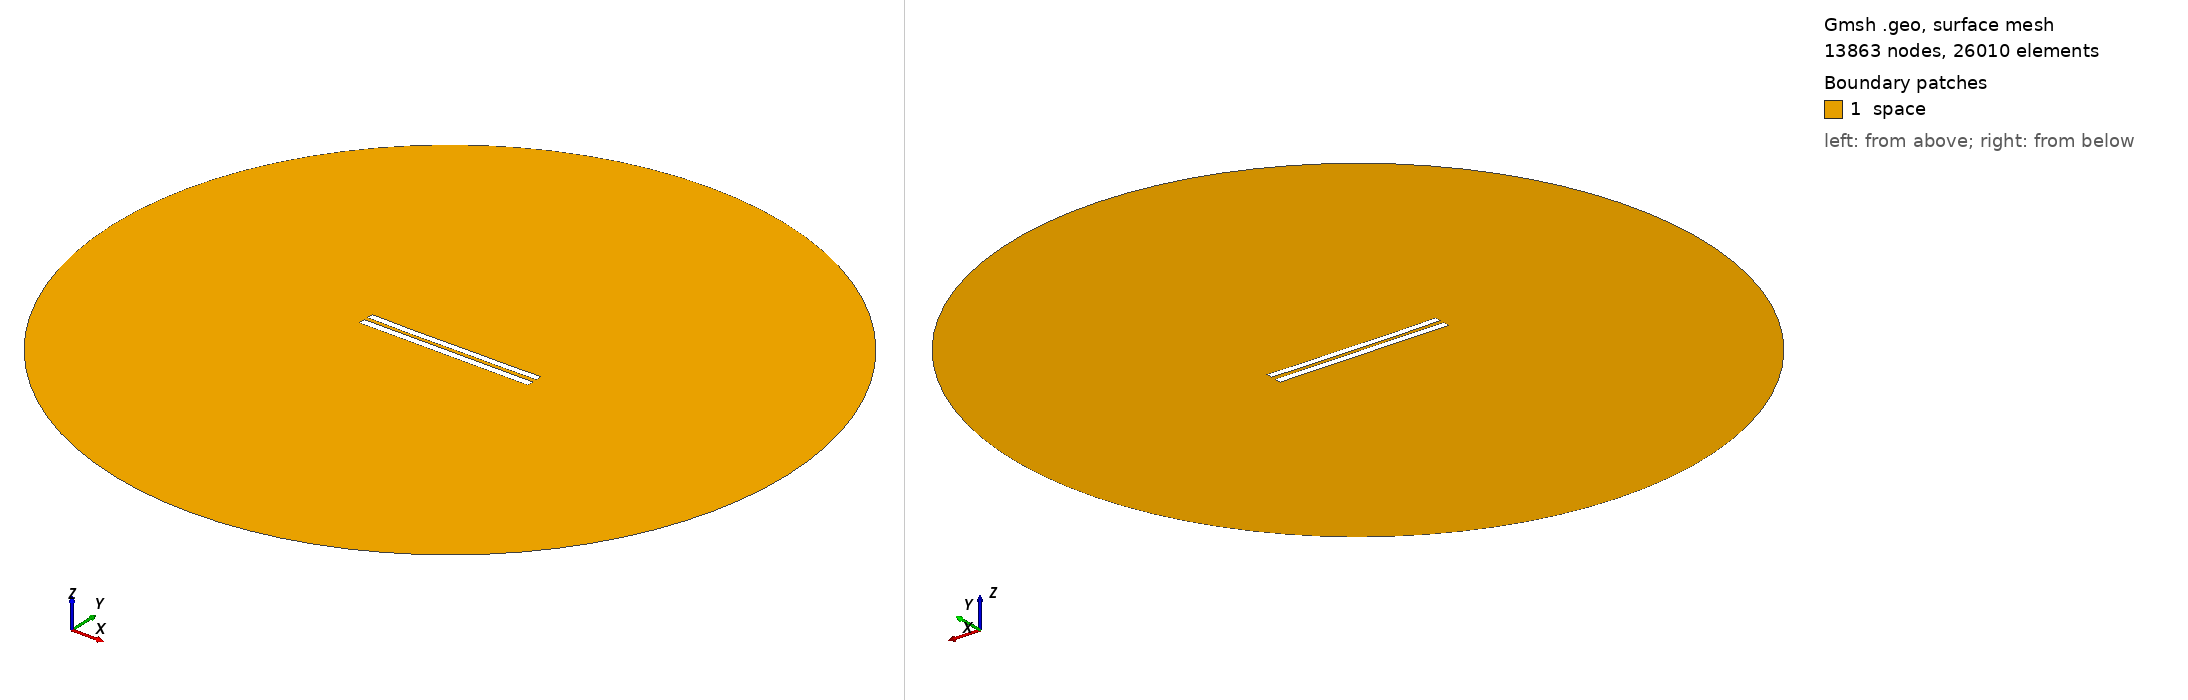

Gmsh geometry script, surface-meshed: 13863 nodes, 26010 surface elements. Boundary patches (legend numbers): 1 space. Left view from above one corner, right view from below the opposite corner. Legend entries are the model's physical surfaces. The drawing asked Gmsh for element sizes between 1% and 20% of the model's largest extent; the script's own settings can give other sizes.

=== 5882.geo (drawn) ===
//---------------------------------------
// Geometry kernel
//---------------------------------------

SetFactory("OpenCASCADE");



//---------------------------------------
// Parameters of the geometry
//---------------------------------------

// Overetch of the upper plate
overetch = 0.125;

// Distance between the plates
distance = 2.5;

// Discretization over the x axis (for the deformation)
nx = 50; 

// Length of the plate
L = 100 - overetch; 

// Number of modes
n = 4; 

// 1st mode coefficient
coeff(1) = 0.0;
beta(1) = 0.596864 * 3.1415926535 / L;

// 2nd mode coefficient
coeff(2) = -0.15;
beta(2) = 1.49418 * 3.1415926535 / L;

// 3rd mode coefficient
coeff(3) = -0.075;
beta(3) = 2.50025 * 3.1415926535 / L;

// 4th mode coefficient
coeff(4) = -0.075;
beta(4) = 3.49999 * 3.1415926535 / L;



//---------------------------------------
// Upper plate (deformed rectangle)
//---------------------------------------

// Coordiantes of the upper plate
xmin = -50;
xmax = 50 - overetch;

// Height of the upper plate
yheight = 4 - 2 * overetch;

// Indexes of the points
UpperID[] = {};
LowerID[] = {};
LeftID[] = {};
RightID[] = {};

// Point index
p = 1;

// Horizontal edges
For i In {1:nx}
    x = xmin + (i-1)*(xmax - xmin)/(nx-1);

    y_bottom = distance / 2 + overetch;
    For j In {1:n}
        C = (Cosh(beta(j)*L) + Cos(beta(j)*L)) / (Sinh(beta(j)*L) + Sin(beta(j)*L));
        y_bottom  = y_bottom + coeff(j) * (Cosh(beta(j)*(x+50)) - Cos(beta(j)*(x+50)) - C * (Sinh(beta(j)*(x+50)) - Sin(beta(j)*(x+50))));
    EndFor

    y_top = y_bottom + yheight;

    Point(p) = {x, y_top, 0, 1.0};
    UpperID[i] = p;
    p = p + 1;

    Point(p) = {x, y_bottom, 0, 1.0};
    LowerID[i] = p;
    p = p + 1;
EndFor

// Create point lists
UpperPts[] = {}; LowerPts[] = {};
For i In {1:nx}
  UpperPts[] += {UpperID[i]};
  LowerPts[] += {LowerID[i]};
EndFor

// Build splines
Spline(1) = {UpperPts[]};
Spline(2) = {LowerPts[]};
Line(3) = {LowerPts[nx-1], UpperPts[nx-1]};
Line(4) = {LowerPts[0], UpperPts[0]};

// Build the plane surface
Curve Loop(1) = {2, 3, -1, -4};
Plane Surface(1) = {1};



//---------------------------------------
// Lower plate (rectangle)
//---------------------------------------

// Vertices
Point(1001) = {-50, -1, 0, 1.0};
Point(1002) = { 50, -1, 0, 1.0};
Point(1003) = { 50,  -5, 0, 1.0};
Point(1004) = {-50,  -5, 0, 1.0};

// Edges
Line(5) = {1001, 1002};
Line(6) = {1002, 1003};
Line(7) = {1003, 1004};
Line(8) = {1004, 1001};

// Plane surface
Line Loop(2) = {5, 6, 7, 8};
Plane Surface(2) = {2}; 



//---------------------------------------
// Outer (fictious) boundary
//---------------------------------------

// Points
Point(1005) = {0, 0, 0};       // Center
Point(1006) = {200, 0, 0};     // Start point
Point(1007) = {0, 200, 0};     // 90 degrees
Point(1008) = {-200, 0, 0};    // 180 degrees
Point(1009) = {0, -200, 0};    // 270 degrees

// Circle arcs (each needs start, center, end)
Circle(9) = {1006, 1005, 1007};
Circle(10) = {1007, 1005, 1008};
Circle(11) = {1008, 1005, 1009};
Circle(12) = {1009, 1005, 1006};

// Plane surface for the entire domain
Curve Loop(3) = {9, 10, 11, 12};
Surface(3) = {3};

// Subtract the plates from the whole domain to obtain the actual domain where we want to solve the equations
BooleanDifference{ Surface{3}; Delete; }{ Surface{1}; Surface{2}; Delete; }




//---------------------------------------
// Transfinite Lines/Curves
//---------------------------------------

// Set the number of points on the boundaries
r = 7;

// Plates
Transfinite Curve {1, 2} = 50*r Using Progression 1;
Transfinite Curve {3, 4} = 2*r Using Progression 1;
Transfinite Line {5, 7} = 50*r Using Progression 1;
Transfinite Line {6, 8} = 2*r Using Progression 1;

// Outer boundary
Transfinite Line {9, 10, 11, 12} = 20 Using Progression 1;



//---------------------------------------
// Physical groups
//---------------------------------------                

// Physical curves (boundaries)
Physical Line("force_segment", 10) = {2};
Physical Line("upper_plate", 11) = {1, 3, 4};
Physical Line("lower_plate", 12) = {5, 6, 7, 8};
Physical Line("boundary", 20) = {9, 10, 11, 12};

// Physical Surfaces
Physical Surface("space", 30) = {3};



//---------------------------------------
// 6. Generate the Mesh
//---------------------------------------

// 2D mesh generation
Mesh 2;
